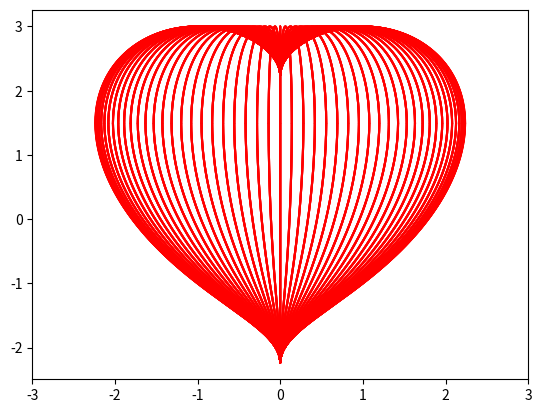

The script that saved this image:
import numpy as np 
from matplotlib import pyplot as plt
import matplotlib.animation as animation

x = np.linspace(-np.sqrt(5),np.sqrt(5),100000)
f = np.sqrt(np.abs(x)) + np.sqrt(5-x*x)
g = np.sqrt(np.abs(x)) - np.sqrt(5-x*x)

fig = plt.figure()
ims1,ims2 = [],[]
for n in range(0,100):
    angle =  np.sin(2*np.pi*n/100)
    x_angle = x * angle
    im1 = plt.plot(x_angle,f,x_angle,g,color="red")
    plt.xticks([-3,-2,-1,0,1,2,3])
    ims1.append(im1)
ani1 = animation.ArtistAnimation(fig,ims1,interval = 50)
plt.show()
